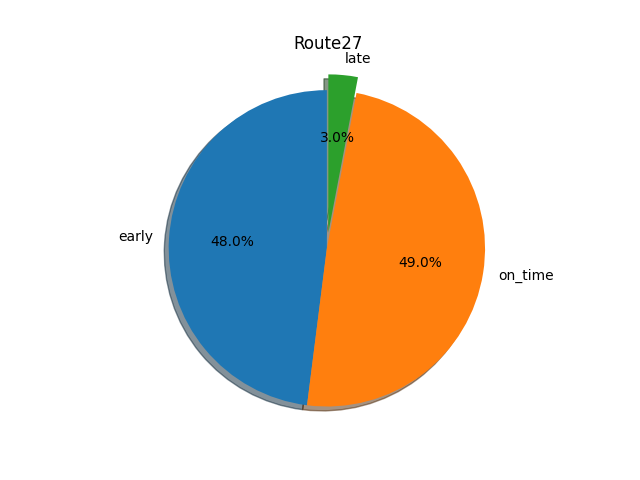

The data file committed next to this chart (first rows):
route, stops, early, on_time, late, total, early %, on_time %, late %
27, Hubbard Rd at Martin Luther King, 1288, 1879, 95, 3262, 0.39, 0.58, 0.03
27, Landover Metrorail Station, 1659, 2133, 43, 3835, 0.43, 0.56, 0.01
27, Dodge Park Rd at Landover Rd, 1368, 1811, 88, 3267, 0.42, 0.55, 0.03
27, Pennsy Dr at 75th Ave, 1591, 1613, 76, 3280, 0.49, 0.49, 0.02
27, Landover Metro Station - Arrival, 142, 75, 71, 288, 0.49, 0.26, 0.25
27, Landover Metrorail Station - Arrival, 1678, 454, 196, 2328, 0.72, 0.2, 0.08
